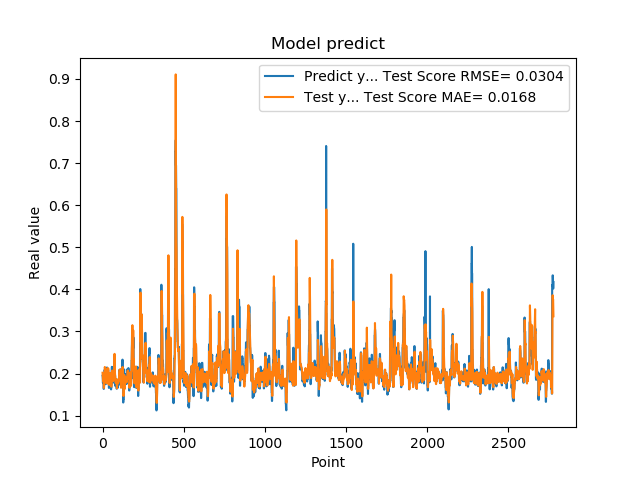

The table this chart was drawn from, first rows:
1.948629021644592285e-01, 2.019162372864307942e-01
1.922753006219864169e-01, 1.959453505682585972e-01
1.779100298881530762e-01, 1.930488240972103586e-01
1.779100298881530762e-01, 1.860418577421053266e-01
1.810636967420578003e-01, 1.826378168145002256e-01
1.810636967420578003e-01, 1.832674706711581170e-01
1.680064052343368530e-01, 1.840752885340433964e-01
1.635809391736984530e-01, 1.721951004890924786e-01
1.635809391736984530e-01, 1.668445160180712927e-01
1.706920862197875977e-01, 1.656116295329189136e-01
1.706920862197875977e-01, 1.773864448807330463e-01
1.916799396276473999e-01, 1.831120504201379506e-01
2.085516005754470825e-01, 1.859377116005739849e-01
2.085516005754470825e-01, 2.055454484626487444e-01
2.058236002922058105e-01, 2.155860782883342042e-01
2.058236002922058105e-01, 2.111250565656081213e-01
1.828240007162094116e-01, 2.080596149100671921e-01
1.857409924268722534e-01, 1.929848342240779446e-01
1.857409924268722534e-01, 1.879774922218767352e-01
1.775099337100982666e-01, 1.871416662223547855e-01
1.775099337100982666e-01, 1.811588403782017354e-01
1.752161234617232999e-01, 1.781295438809333276e-01
1.971126049757004062e-01, 1.785298482783448659e-01
1.971126049757004062e-01, 1.888273752847586806e-01
1.845117062330246249e-01, 1.937987574062239038e-01
1.845117062330246249e-01, 1.882016408783855899e-01
1.984785944223403931e-01, 1.847606789960929419e-01
2.143009155988692960e-01, 1.953013969089295032e-01
2.143009155988692960e-01, 2.079307805983870994e-01
1.841159015893935880e-01, 2.121384602167335487e-01
1.841159015893935880e-01, 1.887257908032962395e-01
2.104043960571289062e-01, 1.761752790738440322e-01
2.032361328601836881e-01, 1.948638776939945194e-01
2.032361328601836881e-01, 2.096444792674655444e-01
2.088565975427627841e-01, 2.125854909832399775e-01
2.088565975427627841e-01, 2.121232878637198671e-01
1.960448026657104492e-01, 2.117883085612050909e-01
1.900728046894073209e-01, 1.963991517222171690e-01
1.900728046894073209e-01, 1.877680358672515482e-01
1.658952832221984863e-01, 1.855022127684048949e-01
1.658952832221984863e-01, 1.771227902882525074e-01
1.872539073228836337e-01, 1.728319644004742972e-01
1.852532625198364535e-01, 1.784562857977943506e-01
1.852532625198364535e-01, 1.814092111302787746e-01
1.799222826957702359e-01, 1.822612759732206988e-01
1.799222826957702359e-01, 1.839386609152283414e-01
2.012764066457748136e-01, 1.846125110138308878e-01
1.978618204593658725e-01, 2.012045022463495869e-01
1.978618204593658725e-01, 1.991322274195894415e-01
1.950792670249938965e-01, 1.960259835208858770e-01
1.950792670249938965e-01, 1.938985953755030522e-01
1.711323857307434082e-01, 1.932940726619169491e-01
1.623787879943847379e-01, 1.825703784773978766e-01
1.623787879943847379e-01, 1.728014891519938090e-01
1.677809953689575195e-01, 1.688216875658929139e-01
1.677809953689575195e-01, 1.734431648810596527e-01
2.059821039438247958e-01, 1.760180360071164629e-01
2.158481031656265259e-01, 1.964251452514789997e-01
2.158481031656265259e-01, 2.055447375019390510e-01
2.141157686710357111e-01, 2.071698632229470038e-01
2.141157686710357111e-01, 2.017468777170265959e-01
... 2,719 more rows
